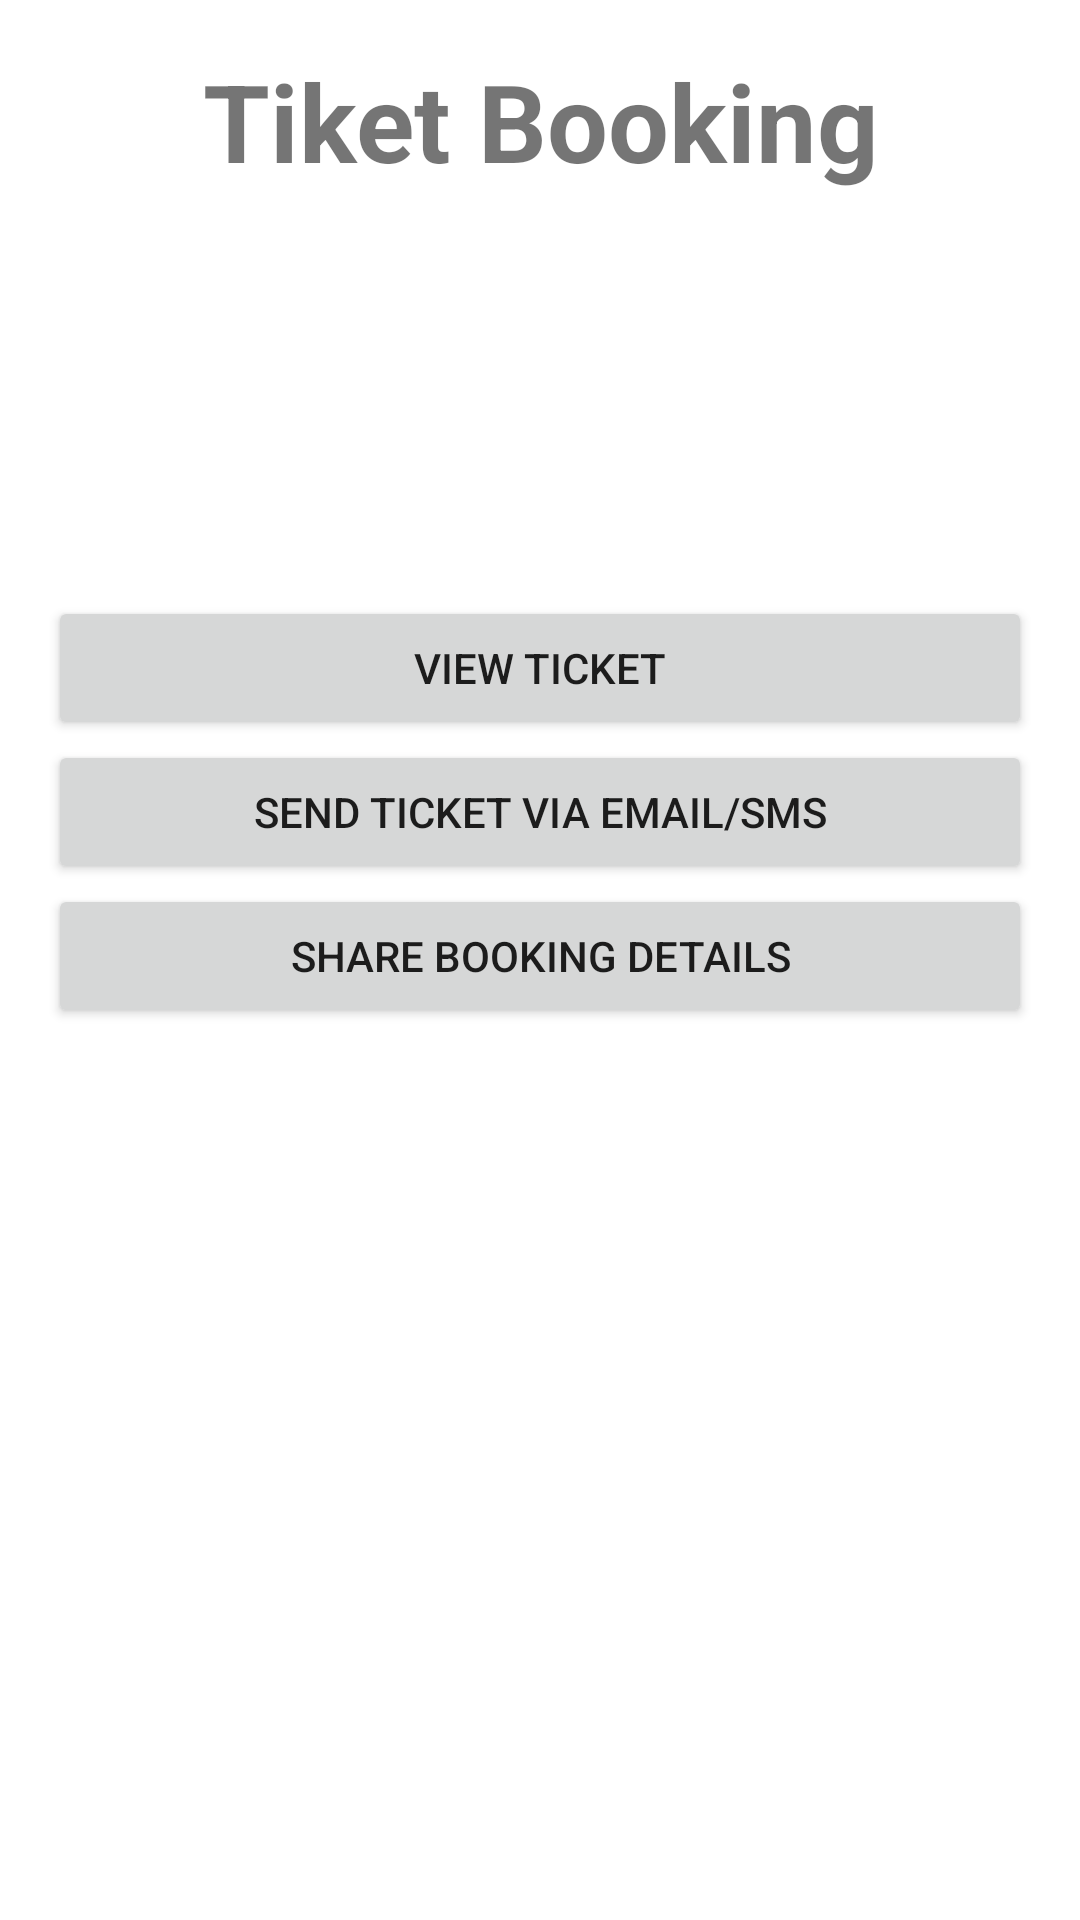

The Android layout XML behind this screen, and the referenced resources:
<!-- AndroidManifest.xml: application theme Theme.Ticket_bppking -->
<!-- res/layout/content_booking_confirmation.xml -->
<?xml version="1.0" encoding="utf-8"?>
<LinearLayout xmlns:android="http://schemas.android.com/apk/res/android"
    xmlns:tools="http://schemas.android.com/tools"
    android:layout_width="match_parent"
    android:layout_height="match_parent"
    android:layout_margin="10dp"
    android:orientation="vertical"
    android:padding="16dp">

    <TextView
        android:id="@+id/textView"
        android:layout_width="match_parent"
        android:layout_height="wrap_content"
        android:gravity="center"
        android:text="@string/ticketbooking"
        android:textSize="36sp"
        android:textStyle="bold" />

    <TextView
        android:id="@+id/ticketnumberc"
        android:layout_width="match_parent"
        android:layout_height="wrap_content"
        android:layout_marginBottom="16dp"
        android:textSize="24sp"
        android:textStyle="bold"
        tools:text="Ticket Number" />

    <TextView
        android:id="@+id/Journeydetailsc"
        android:layout_width="match_parent"
        android:layout_height="wrap_content"
        android:layout_marginBottom="16dp"
        android:textSize="20sp"
        tools:text="@string/Journeydetails" />

    <TextView
        android:id="@+id/Passengerinformationc"
        android:layout_width="match_parent"
        android:layout_height="wrap_content"
        android:layout_marginBottom="16dp"
        android:textSize="20sp"
        tools:text="@string/passengerinformation" />

    <Button
        android:id="@+id/viewticketc"
        android:layout_width="match_parent"
        android:layout_height="wrap_content"
        android:text="@string/viewticket" />

    <Button
        android:id="@+id/SendTicketC"
        android:layout_width="match_parent"
        android:layout_height="wrap_content"
        android:text="@string/sendticketvia" />

    <Button
        android:id="@+id/Sharebookingc"
        android:layout_width="match_parent"
        android:layout_height="wrap_content"
        android:text="@string/ShareBookingDetails" />

</LinearLayout>
<!-- resources referenced by this layout -->
<resources>
  <string name="Journeydetails">Journey Details</string>
  <string name="ShareBookingDetails">Share Booking Details</string>
  <string name="passengerinformation">Passenger Information</string>
  <string name="sendticketvia">Send Ticket via Email/SMS</string>
  <string name="ticketbooking">Tiket Booking</string>
  <string name="viewticket">View Ticket</string>
  <style name="Theme.Ticket_bppking" parent="Theme.MaterialComponents.DayNight.DarkActionBar">
          
          <item name="colorPrimary">@color/purple_500</item>
          <item name="colorPrimaryVariant">@color/purple_700</item>
          <item name="colorOnPrimary">@color/white</item>
          
          <item name="colorSecondary">@color/teal_200</item>
          <item name="colorSecondaryVariant">@color/teal_700</item>
          <item name="colorOnSecondary">@color/black</item>
          
          <item name="android:statusBarColor">?attr/colorPrimaryVariant</item>
          
      </style>
  <color name="purple_500">#FF6200EE</color>
  <color name="purple_700">#FF3700B3</color>
  <color name="white">#FFFFFFFF</color>
  <color name="teal_200">#FF03DAC5</color>
  <color name="teal_700">#FF018786</color>
  <color name="black">#FF000000</color>
</resources>
